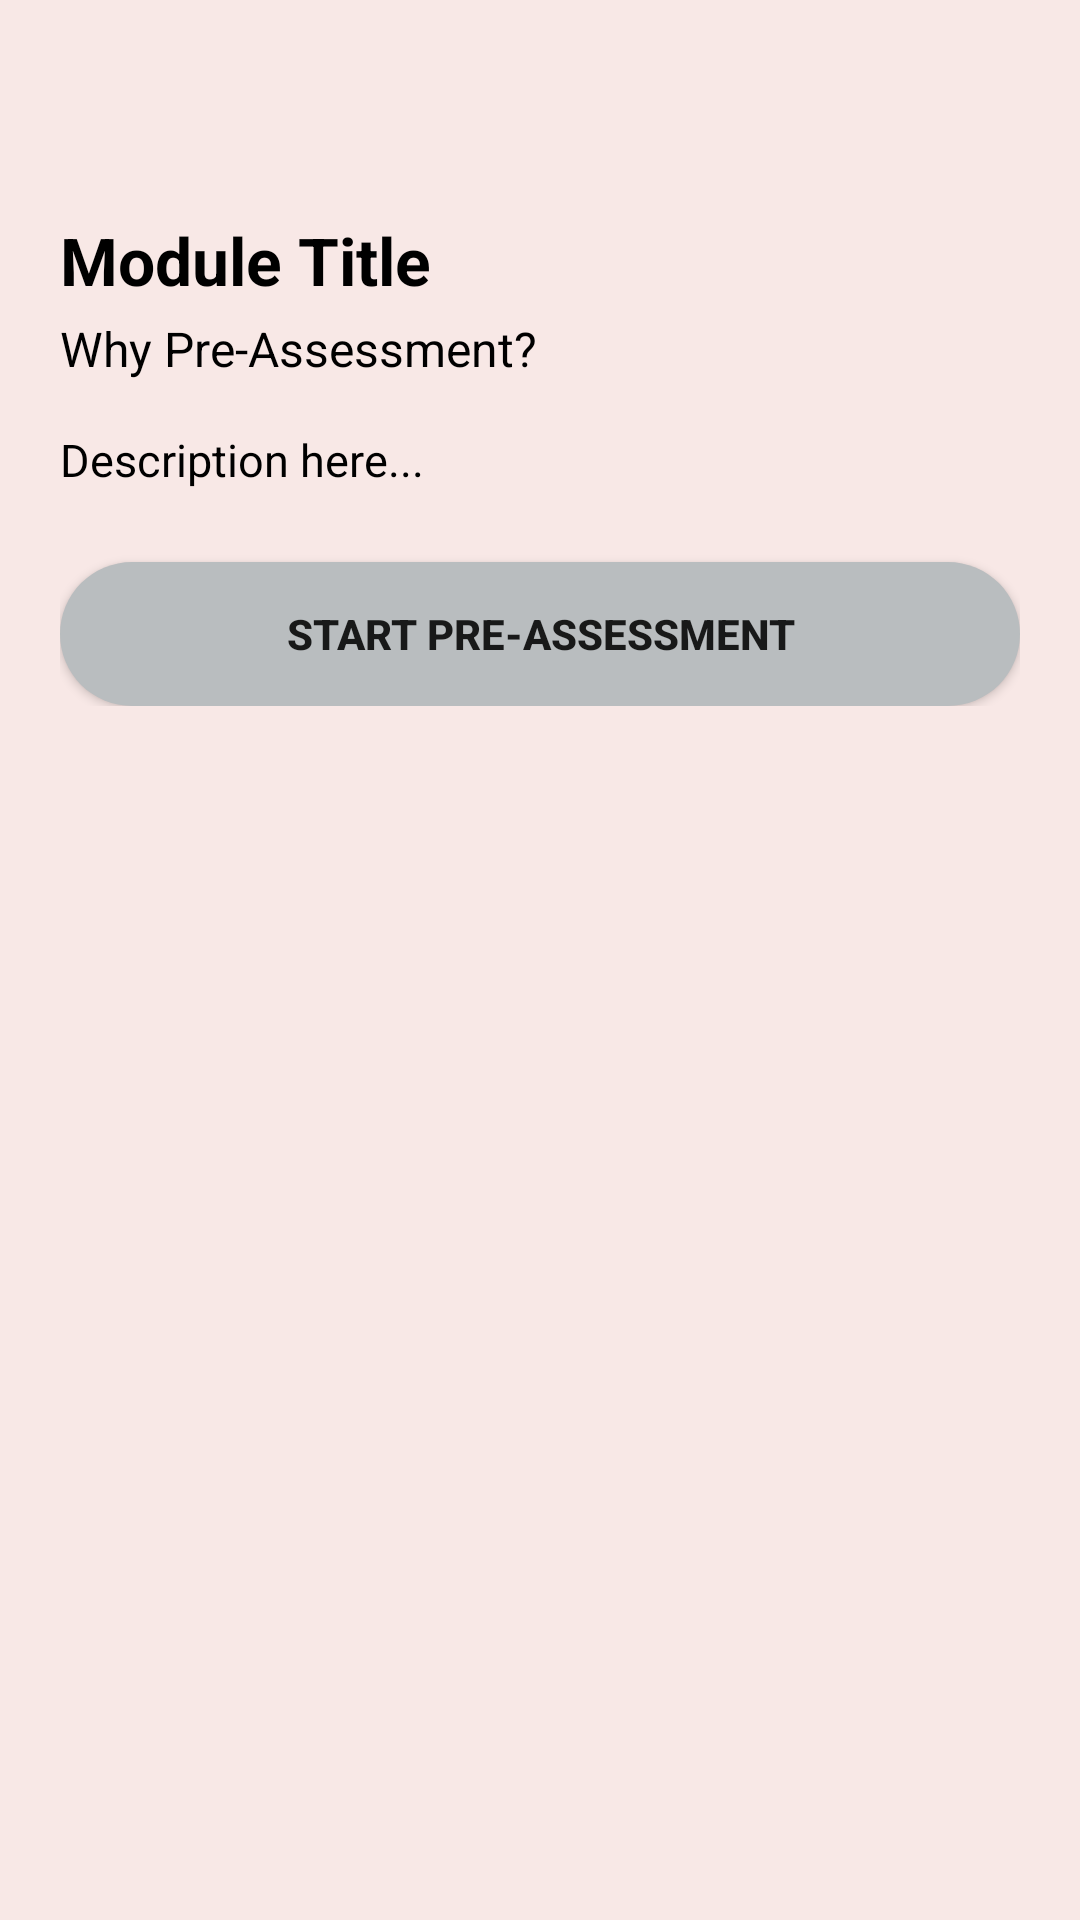

Android layout source for this screen:
<!-- AndroidManifest.xml: application theme Theme.CogniSync -->
<!-- res/layout/activity_module_intro.xml -->
<?xml version="1.0" encoding="utf-8"?>
<ScrollView xmlns:android="http://schemas.android.com/apk/res/android"
    android:layout_width="match_parent"
    android:layout_height="match_parent"
    android:background="#F8E8E6"
    android:fitsSystemWindows="true">

    <LinearLayout
        android:orientation="vertical"
        android:layout_width="match_parent"
        android:layout_height="wrap_content"
        android:padding="20dp">

        
        <ImageButton
            android:id="@+id/backButtonIntro"
            android:layout_width="40dp"
            android:layout_height="40dp"
            android:src="@drawable/ic_chevron_left"
            android:background="@null"
            android:scaleType="centerInside"
            android:contentDescription="Back"/>

        
        <TextView
            android:id="@+id/tvIntroTitle"
            android:layout_width="wrap_content"
            android:layout_height="wrap_content"
            android:text="Module Title"
            android:textColor="#000000"
            android:textStyle="bold"
            android:textSize="22sp"
            android:layout_marginTop="12dp" />

        
        <TextView
            android:id="@+id/tvIntroSubtitle"
            android:layout_width="wrap_content"
            android:layout_height="wrap_content"
            android:text="Why Pre-Assessment?"
            android:textSize="16sp"
            android:textColor="#000000"
            android:layout_marginTop="4dp" />

        
        <TextView
            android:id="@+id/tvIntroDescription"
            android:layout_width="match_parent"
            android:layout_height="wrap_content"
            android:text="Description here..."
            android:textColor="#000000"
            android:textSize="15sp"
            android:lineSpacingExtra="4dp"
            android:layout_marginTop="16dp" />

        
        <Button
            android:id="@+id/btnStartPreAssessment"
            android:layout_width="match_parent"
            android:layout_height="48dp"
            android:text="Start Pre-Assessment"
            android:layout_marginTop="24dp"
            android:textStyle="bold"
            android:background="@drawable/btn_bg" />

        
        <Button
            android:id="@+id/btnContinueToModule"
            android:layout_width="match_parent"
            android:layout_height="48dp"
            android:text="Continue to Module"
            android:layout_marginTop="16dp"
            android:textStyle="bold"
            android:background="@drawable/btn_bg"
            android:visibility="gone" />

    </LinearLayout>

</ScrollView>
<!-- resources referenced by this layout -->
<resources>
  <!-- drawable btn_bg (drawable) -->
  <shape xmlns:android="http://schemas.android.com/apk/res/android"
      android:shape="rectangle">
      <solid android:color="#B9BDBF"/>
      <corners android:radius="35dp"/>
  </shape>
  <style name="Theme.CogniSync" parent="Theme.MaterialComponents.DayNight.NoActionBar">
  
  
  
          
          <item name="android:statusBarColor">@android:color/white</item>
          <item name="android:windowLightStatusBar">true</item>
  
      </style>
</resources>
